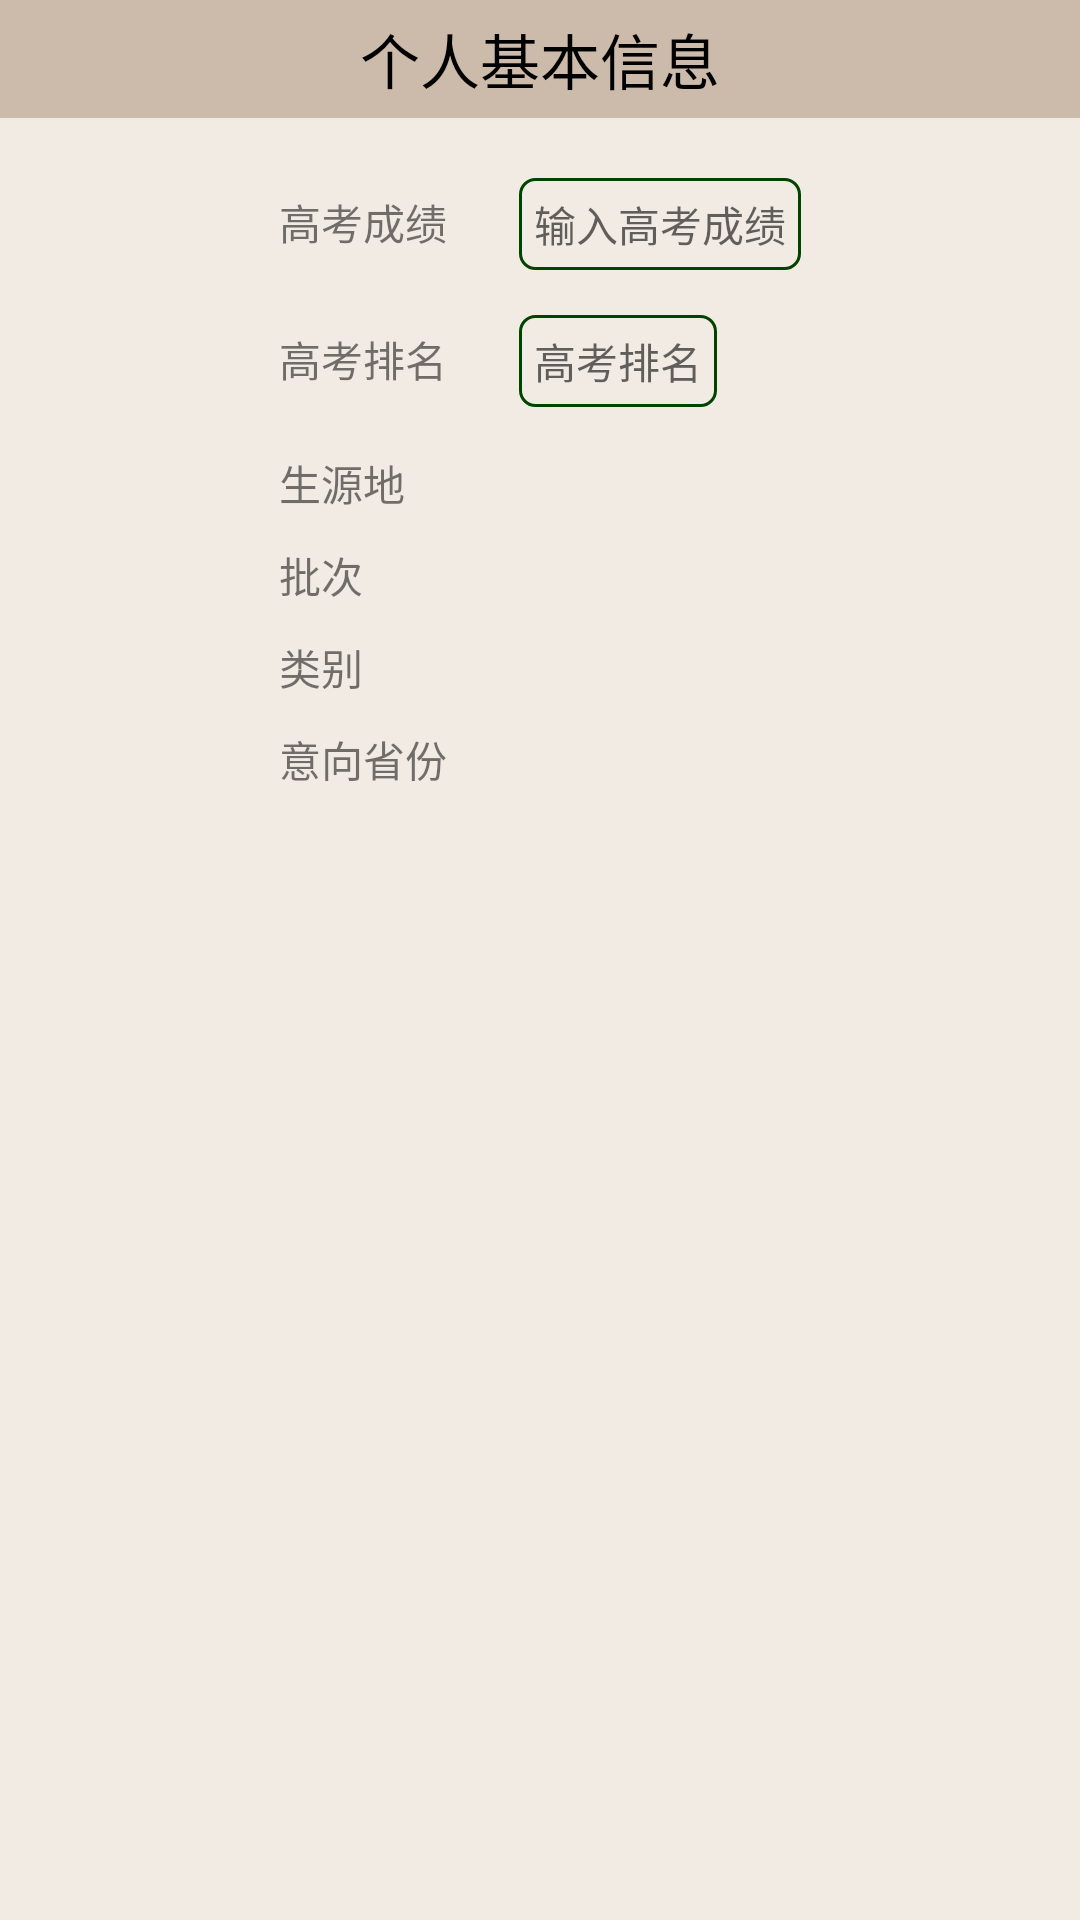

Reconstruct the res/layout file that produces this screen, plus the resources it refers to.
<!-- AndroidManifest.xml: application theme Theme.Demo61 -->
<!-- res/layout/dialog_self_info_edit.xml -->
<?xml version="1.0" encoding="utf-8"?>
<LinearLayout xmlns:android="http://schemas.android.com/apk/res/android"
    android:layout_width="match_parent"
    android:layout_height="match_parent"
    android:background="#66ddccbb"
    android:orientation="vertical" >

    <TextView
        android:layout_width="match_parent"
        android:layout_height="wrap_content"
        android:background="#ccbbaa"
        android:gravity="center"
        android:padding="5dp"
        android:text="@string/selfInfoTitle"
        android:textColor="#000000"
        android:textSize="20sp" />

    <ScrollView
        android:layout_width="match_parent"
        android:layout_height="wrap_content">

        <TableLayout
            android:layout_width="wrap_content"
            android:layout_height="wrap_content"
            android:layout_gravity="center"
            android:layout_margin="10dp"
            android:padding="10dp">

            <LinearLayout
                android:layout_width="match_parent"
                android:layout_height="wrap_content"
                android:layout_marginBottom="15dp"
                android:orientation="horizontal">
                
                <TextView
                    android:layout_width="70dp"
                    android:layout_height="wrap_content"
                    android:layout_marginRight="10dp"
                    android:text="@string/score" />

                <EditText
                    android:id="@+id/score"
                    android:layout_width="wrap_content"
                    android:layout_height="wrap_content"
                    android:background="@drawable/border"
                    android:hint="@string/inputScore"
                    android:inputType="number"
                    android:padding="5dp"
                    android:textSize="14sp" />
            </LinearLayout>

            <LinearLayout
                android:layout_width="match_parent"
                android:layout_height="wrap_content"
                android:layout_marginBottom="15dp"
                android:orientation="horizontal">
                
                <TextView
                    android:layout_width="70dp"
                    android:layout_height="wrap_content"
                    android:layout_marginRight="10dp"
                    android:text="@string/rank" />

                <EditText
                    android:id="@+id/rank"
                    android:layout_width="wrap_content"
                    android:layout_height="wrap_content"
                    android:background="@drawable/border"
                    android:hint="@string/rank"
                    android:inputType="number"
                    android:padding="5dp"
                    android:textSize="14sp" />
            </LinearLayout>

            <TableRow android:layout_marginBottom="10dp">
                
                <TextView
                    android:layout_width="80dp"
                    android:layout_height="wrap_content"
                    android:text="@string/sourceArea" />

                <Spinner
                    android:id="@+id/sourceAreaSpinner"
                    android:layout_width="wrap_content"
                    android:layout_height="wrap_content"
                    android:background="@drawable/border" />
            </TableRow>

            <TableRow android:layout_marginBottom="10dp">
                
                <TextView
                    android:layout_width="wrap_content"
                    android:layout_height="wrap_content"
                    android:text="@string/batch" />

                <Spinner
                    android:id="@+id/batchSpinner"
                    android:layout_width="wrap_content"
                    android:layout_height="wrap_content"
                    android:background="@drawable/border" />
            </TableRow>

            <TableRow android:layout_marginBottom="10dp">
                
                <TextView
                    android:layout_width="wrap_content"
                    android:layout_height="wrap_content"
                    android:text="@string/category" />

                <Spinner
                    android:id="@+id/categorySpinner"
                    android:layout_width="wrap_content"
                    android:layout_height="wrap_content"
                    android:background="@drawable/border" />
            </TableRow>

            <TableRow android:layout_marginBottom="10dp">
                
                <TextView
                    android:layout_width="70dp"
                    android:layout_height="wrap_content"
                    android:layout_marginRight="10dp"
                    android:text="@string/targetArea" />

                <Spinner
                    android:id="@+id/targetAreaSpinner"
                    android:layout_width="wrap_content"
                    android:layout_height="wrap_content"
                    android:background="@drawable/border" />
            </TableRow>
        </TableLayout>
    </ScrollView>
</LinearLayout>
<!-- resources referenced by this layout -->
<resources>
  <!-- drawable border (drawable) -->
  <?xml version="1.0" encoding="utf-8"?>
  <shape xmlns:android="http://schemas.android.com/apk/res/android">
      <solid android:color="#00000000" />
      <corners android:radius = "5dp" />
      <padding
          android:bottom = "2dp"
          android:left = "2dp"
          android:right = "2dp"
          android:top = "2dp"
          />
      <stroke
          android:width="1dp"
          android:color="#004400"
          />
  </shape>
  <string name="batch">批次</string>
  <string name="category">类别</string>
  <string name="inputScore">输入高考成绩</string>
  <string name="rank">高考排名</string>
  <string name="score">高考成绩</string>
  <string name="selfInfoTitle">个人基本信息</string>
  <string name="sourceArea">生源地</string>
  <string name="targetArea">意向省份</string>
  <style name="Theme.Demo61" parent="Theme.MaterialComponents.DayNight.DarkActionBar">
          
          <item name="colorPrimary">@color/purple_500</item>
          <item name="colorPrimaryVariant">@color/purple_700</item>
          <item name="colorOnPrimary">@color/white</item>
          
          <item name="colorSecondary">@color/teal_200</item>
          <item name="colorSecondaryVariant">@color/teal_700</item>
          <item name="colorOnSecondary">@color/black</item>
          
          <item name="android:statusBarColor" tools:targetApi="l">?attr/colorPrimaryVariant</item>
          
      </style>
  <!-- not gathered from this repository: default colours our renderer supplied (Android Studio template values) -->
  <color name="purple_500">#FF6200EE</color>
  <color name="purple_700">#FF3700B3</color>
  <color name="teal_200">#FF03DAC5</color>
  <color name="teal_700">#FF018786</color>
  <color name="black">#FF000000</color>
  <color name="white">#FFFFFFFF</color>
</resources>
